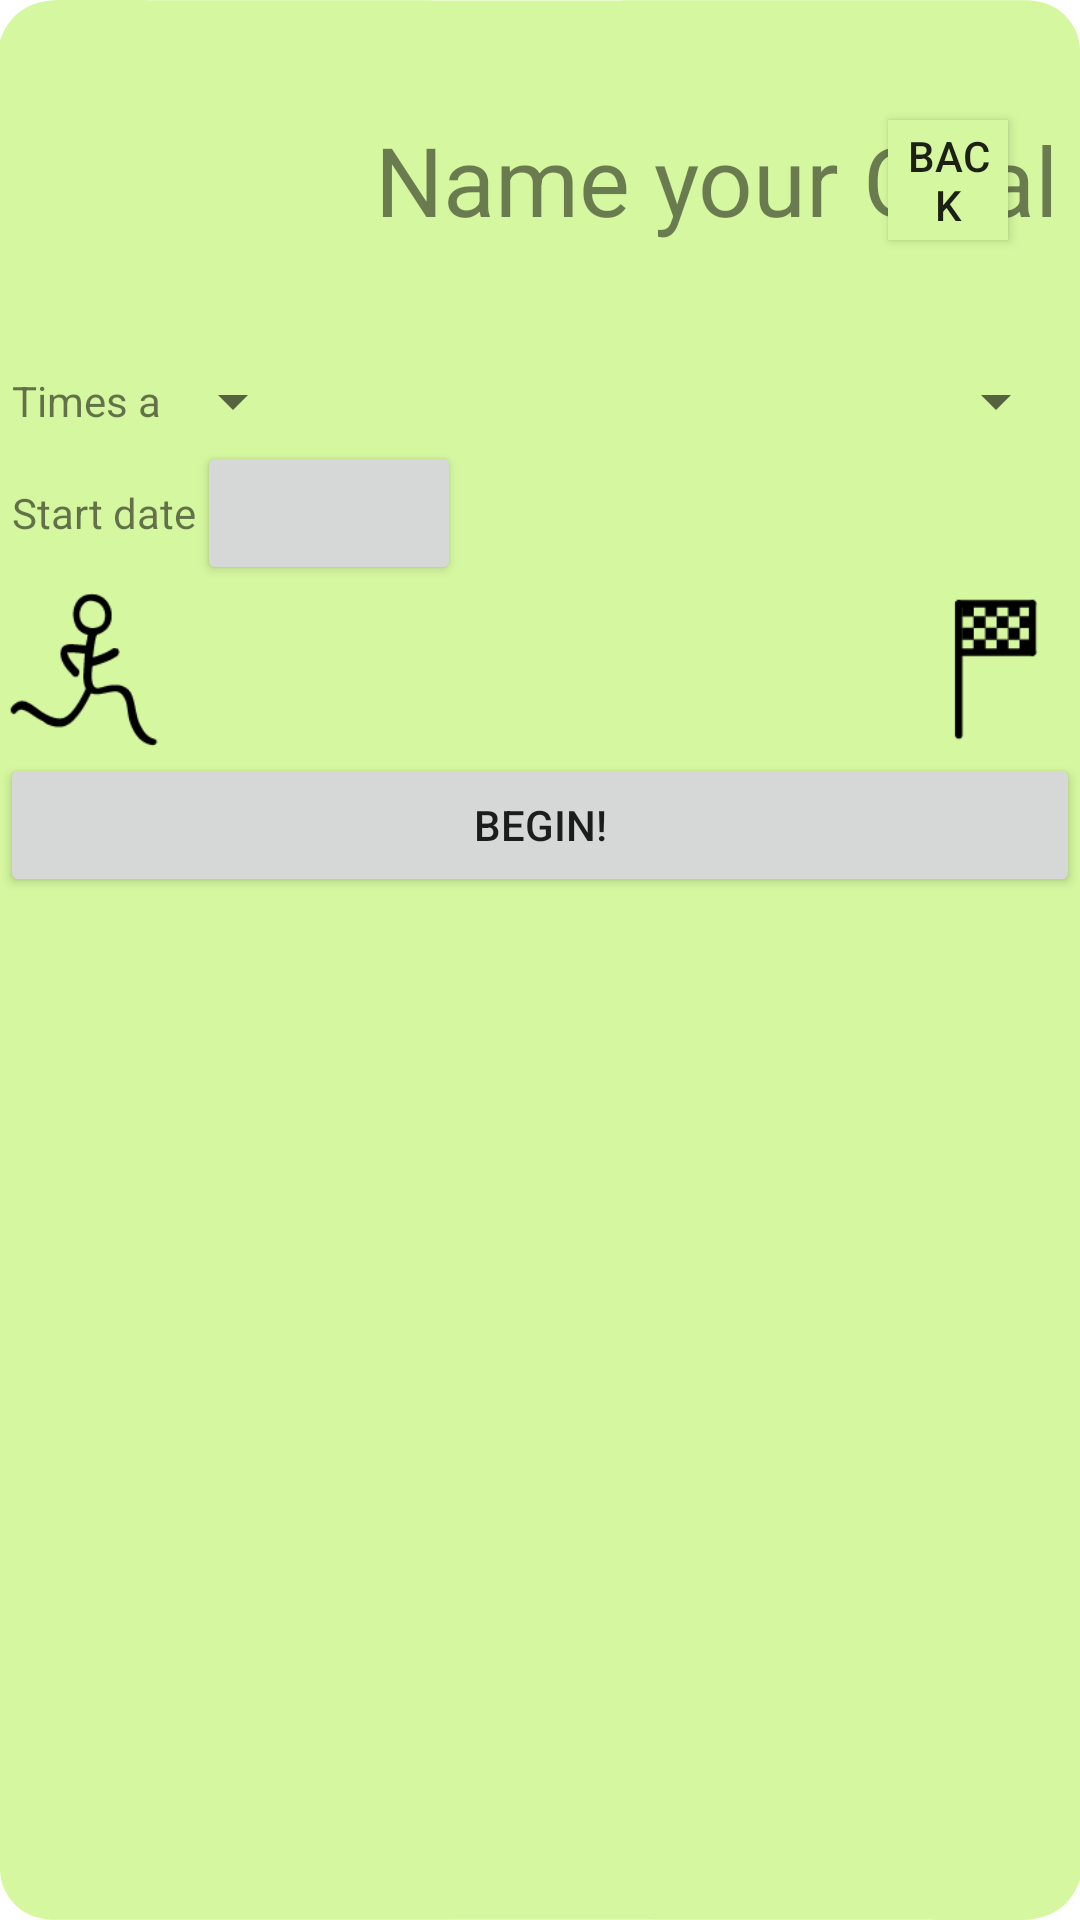

Layout XML and referenced resources for this Android screen:
<!-- AndroidManifest.xml: application theme AppTheme -->
<!-- res/layout/goal_edit.xml -->
<?xml version="1.0" encoding="utf-8"?>
<androidx.constraintlayout.widget.ConstraintLayout xmlns:android="http://schemas.android.com/apk/res/android"
    xmlns:app="http://schemas.android.com/apk/res-auto"
    android:layout_width="match_parent"
    android:layout_height="match_parent"
    xmlns:tools="http://schemas.android.com/tools"
    android:background="@color/goal"
    android:orientation="vertical"
    tools:context=".GoalEditActivity"
    android:id="@+id/goal_main">

    <FrameLayout
        android:id="@+id/goal_frame"
        android:layout_width="match_parent"
        android:layout_height="wrap_content"
        android:orientation="vertical"
        app:layout_constraintLeft_toLeftOf="parent"
        app:layout_constraintTop_toTopOf="parent">

        <ImageView
            android:id="@+id/goal_top"
            android:layout_width="match_parent"
            android:layout_height="wrap_content"
            android:layout_gravity="top|start"
            android:adjustViewBounds="true"
            android:scaleType="centerCrop"
            android:src="@drawable/goal_top_big" />

        <EditText
            android:id="@+id/goal_title"
            android:layout_width="match_parent"
            android:layout_height="wrap_content"
            android:layout_gravity="center_vertical|end"
            android:layout_marginLeft="125dp"
            android:background="@color/goal"
            android:hint="@string/goal_title"
            android:inputType="textCapSentences"
            android:textColorHint="@color/hintText"
            android:textSize="32sp" />

        <Button
            android:id="@+id/goal_back"
            android:layout_width="40dp"
            android:layout_height="40dp"
            android:layout_margin="24dp"
            android:translationZ="0dp"
            android:padding="2dp"
            android:text="Back"
            android:background="@color/goal"
            android:onClick="createGoal"
            android:layout_gravity="right|center_vertical"/>

    </FrameLayout>

    <LinearLayout
        android:id="@+id/goal_start_layout"
        android:layout_width="match_parent"
        android:layout_height="wrap_content"
        android:orientation="horizontal"
        android:padding="4dp"
        app:layout_constraintTop_toBottomOf="@id/goal_frame">

        <TextView
            android:layout_width="wrap_content"
            android:layout_height="wrap_content"
            android:gravity="center_vertical"
            android:text="@string/goal_time" />
        <Spinner
            android:layout_width="wrap_content"
            android:layout_height="match_parent"
            android:gravity="center_vertical"
            android:id="@+id/goal_time_spinner"/>
        <Spinner
            android:id="@+id/goal_freq_spinner"
            android:layout_width="wrap_content"
            android:layout_height="match_parent"
            android:gravity="center_vertical"
            android:layout_weight=".3" />
    </LinearLayout>

    <LinearLayout
        android:layout_width="match_parent"
        android:layout_height="wrap_content"
        android:id="@+id/goal_date_layout"
        app:layout_constraintTop_toBottomOf="@id/goal_start_layout"
        android:paddingHorizontal="4dp">

        <TextView
            android:layout_width="wrap_content"
            android:layout_height="wrap_content"
            android:text="@string/goal_date"
            android:layout_gravity="center"/>
        <Button
            android:layout_height="wrap_content"
            android:layout_width="wrap_content"
            android:id="@+id/goal_date"
            android:layout_gravity="center"/>
    </LinearLayout>

    <androidx.constraintlayout.widget.ConstraintLayout
        android:layout_width="match_parent"
        android:layout_height="wrap_content"
        app:layout_constraintTop_toBottomOf="@id/goal_date_layout"
        android:id="@+id/goal_runner_layout">

        <ImageView
            android:layout_width="56dp"
            android:layout_height="56dp"
            app:layout_constraintLeft_toLeftOf="parent"
            app:layout_constraintTop_toTopOf="parent"
            android:id="@+id/goal_runner"
            android:adjustViewBounds="true"
            android:scaleType="centerCrop"
            android:src="@drawable/runner"
            android:contentDescription="@string/goal_date"/>
        <ImageView
            android:layout_width="56dp"
            android:layout_height="56dp"
            app:layout_constraintRight_toRightOf="parent"
            app:layout_constraintTop_toTopOf="parent"
            android:id="@+id/goal_finishline"
            android:layout_gravity="end"
            android:adjustViewBounds="true"
            android:scaleType="centerCrop"
            android:src="@drawable/finish_line"
            android:contentDescription="@string/goal_date"/>
    </androidx.constraintlayout.widget.ConstraintLayout>

    <Button
        android:layout_width="match_parent"
        android:layout_height="wrap_content"
        app:layout_constraintTop_toBottomOf="@+id/goal_runner_layout"
        android:id="@+id/goal_create"
        android:onClick="createGoal"
        android:text="@string/goal_start"/>

    <ImageView
        android:id="@+id/goal_bottom"
        android:layout_width="match_parent"
        android:layout_height="wrap_content"
        android:adjustViewBounds="true"
        android:scaleType="centerCrop"
        android:src="@drawable/goal_bot_big"
        app:layout_constraintBottom_toBottomOf="parent"
        app:layout_constraintLeft_toLeftOf="parent" />

</androidx.constraintlayout.widget.ConstraintLayout>
<!-- resources referenced by this layout -->
<resources>
  <color name="goal">#D5F79F</color>
  <color name="hintText">#80000000</color>
  <!-- drawable finish_line: png bitmap (drawable, 837 bytes) -->
  <!-- drawable goal_bot_big: png bitmap (drawable, 1520 bytes) -->
  <!-- drawable goal_top_big: png bitmap (drawable, 2798 bytes) -->
  <!-- drawable runner: png bitmap (drawable, 2377 bytes) -->
  <string name="goal_date">Start date</string>
  <string name="goal_start">Begin!</string>
  <string name="goal_time">Times a </string>
  <string name="goal_title">Name your Goal</string>
  <style name="AppTheme" parent="Theme.AppCompat.Light.DarkActionBar">
          
          <item name="colorPrimary">@color/colorPrimary</item>
          <item name="colorPrimaryDark">@color/transparent</item>
          <item name="colorAccent">@color/colorAccent</item>
          <item name="android:windowContentTransitions">true</item>
          <item name="android:windowAllowEnterTransitionOverlap">true</item>
          <item name="android:windowAllowReturnTransitionOverlap">true</item>
          <item name="windowActionBar">false</item>
          <item name="windowNoTitle">true</item>
          <item name="android:windowLightStatusBar">true</item>
          <item name="android:windowAnimationStyle">@null</item>
      </style>
  <color name="colorPrimary">#008577</color>
  <color name="transparent">#00000000</color>
  <color name="colorAccent">#C1D0F7</color>
</resources>
